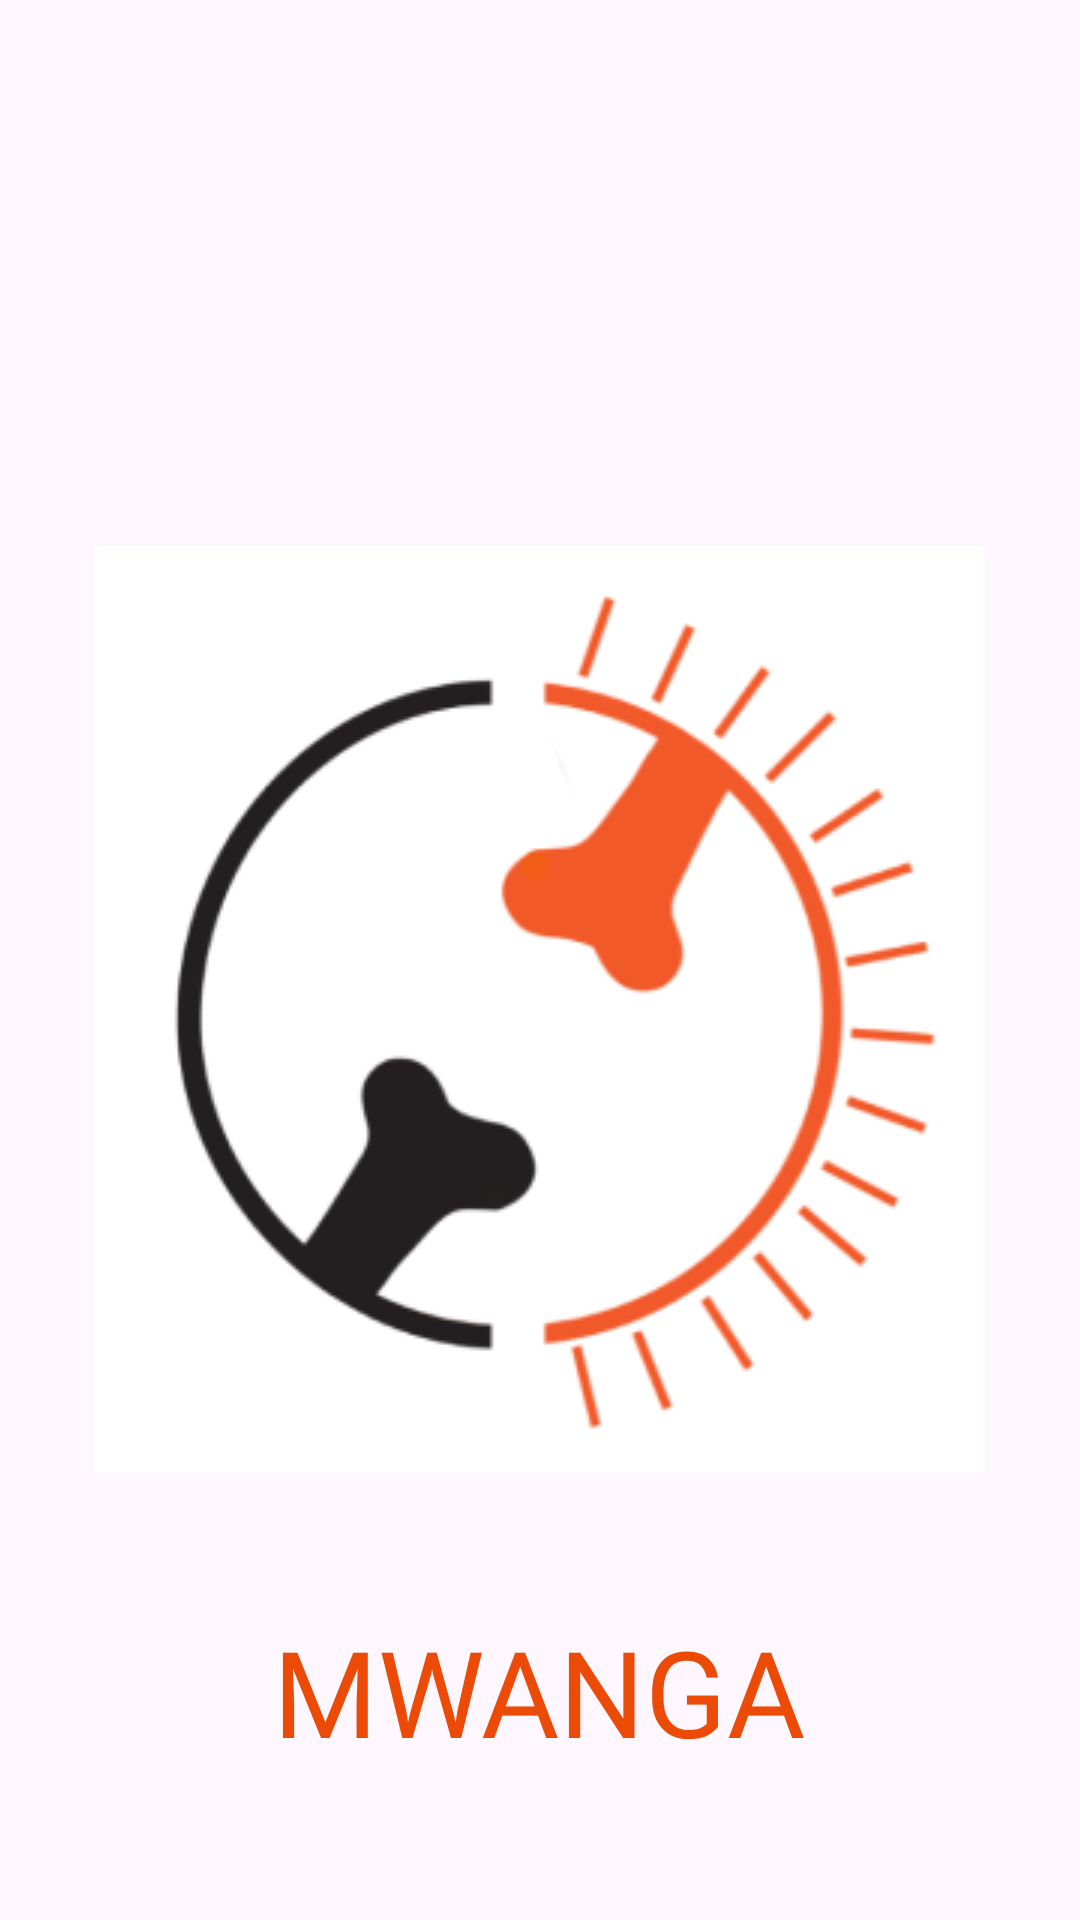

Reconstruct the res/layout file that produces this screen, plus the resources it refers to.
<!-- AndroidManifest.xml: application theme Theme.Mwanga -->
<!-- res/layout/fragment_splash.xml -->
<?xml version="1.0" encoding="utf-8"?>
<LinearLayout xmlns:android="http://schemas.android.com/apk/res/android"
    xmlns:tools="http://schemas.android.com/tools"
    android:layout_width="match_parent"
    android:layout_height="match_parent"
    android:orientation="vertical"
    tools:context=".onboarding.SplashFragment">

    <ImageView
        android:id="@+id/logo_"
        android:layout_width="297dp"
        android:layout_height="309dp"
        android:src="@drawable/logo"
        android:layout_marginTop="182dp"
        android:layout_gravity="center_horizontal"/>
    <TextView
        android:id="@+id/app_name"
        android:layout_width="wrap_content"
        android:layout_height="wrap_content"
        android:layout_gravity="center_horizontal"
        android:layout_marginTop="46dp"
        android:text="@string/app_name"
        android:textSize="40sp"
        android:textColor="@color/main_color"
        android:fontFamily="@font/laila_semibold"/>


</LinearLayout>
<!-- resources referenced by this layout -->
<resources>
  <color name="main_color">#EB4B06</color>
  <!-- drawable logo: png bitmap (drawable, 25328 bytes) -->
  <string name="app_name" translatable="false">MWANGA</string>
  <style name="Theme.Mwanga" parent="Base.Theme.Mwanga" />
  <style name="Base.Theme.Mwanga" parent="Theme.Material3.Light.NoActionBar">
          
          
          <item name="android:navigationBarColor">@android:color/transparent</item>
          <item name="android:statusBarColor">@android:color/tertiary_text_light</item>
          <item name="android:windowLightStatusBar">true</item>
          <item name="android:windowTranslucentStatus">true</item>
          <item name="textAppearanceTitleMedium">@style/TextAppearance.App.TitleMedium</item>
          <item name="extendedFloatingActionButtonStyle">
              @style/Widget.App.ExtendedFloatingActionButton
          </item>
      </style>
  <style name="TextAppearance.App.TitleMedium" parent="TextAppearance.Material3.TitleMedium">
          <item name="fontFamily">@font/laila_semibold</item>
          <item name="android:fontFamily">@font/laila_semibold</item>
          <item name="android:textSize">25sp</item>
      </style>
  <style name="Widget.App.ExtendedFloatingActionButton" parent="Widget.Material3.ExtendedFloatingActionButton.Icon.Primary">
          <item name="materialThemeOverlay">@style/ThemeOverlay.App.FloatingActionButton</item>
      </style>
  <style name="ThemeOverlay.App.FloatingActionButton" parent="">
          <item name="colorContainer">@color/main_color</item>
          <item name="colorOnContainer">@color/black</item>
          <item name="fontFamily">@font/ubuntu_regular</item>
      </style>
  <color name="black">#000000</color>
</resources>
